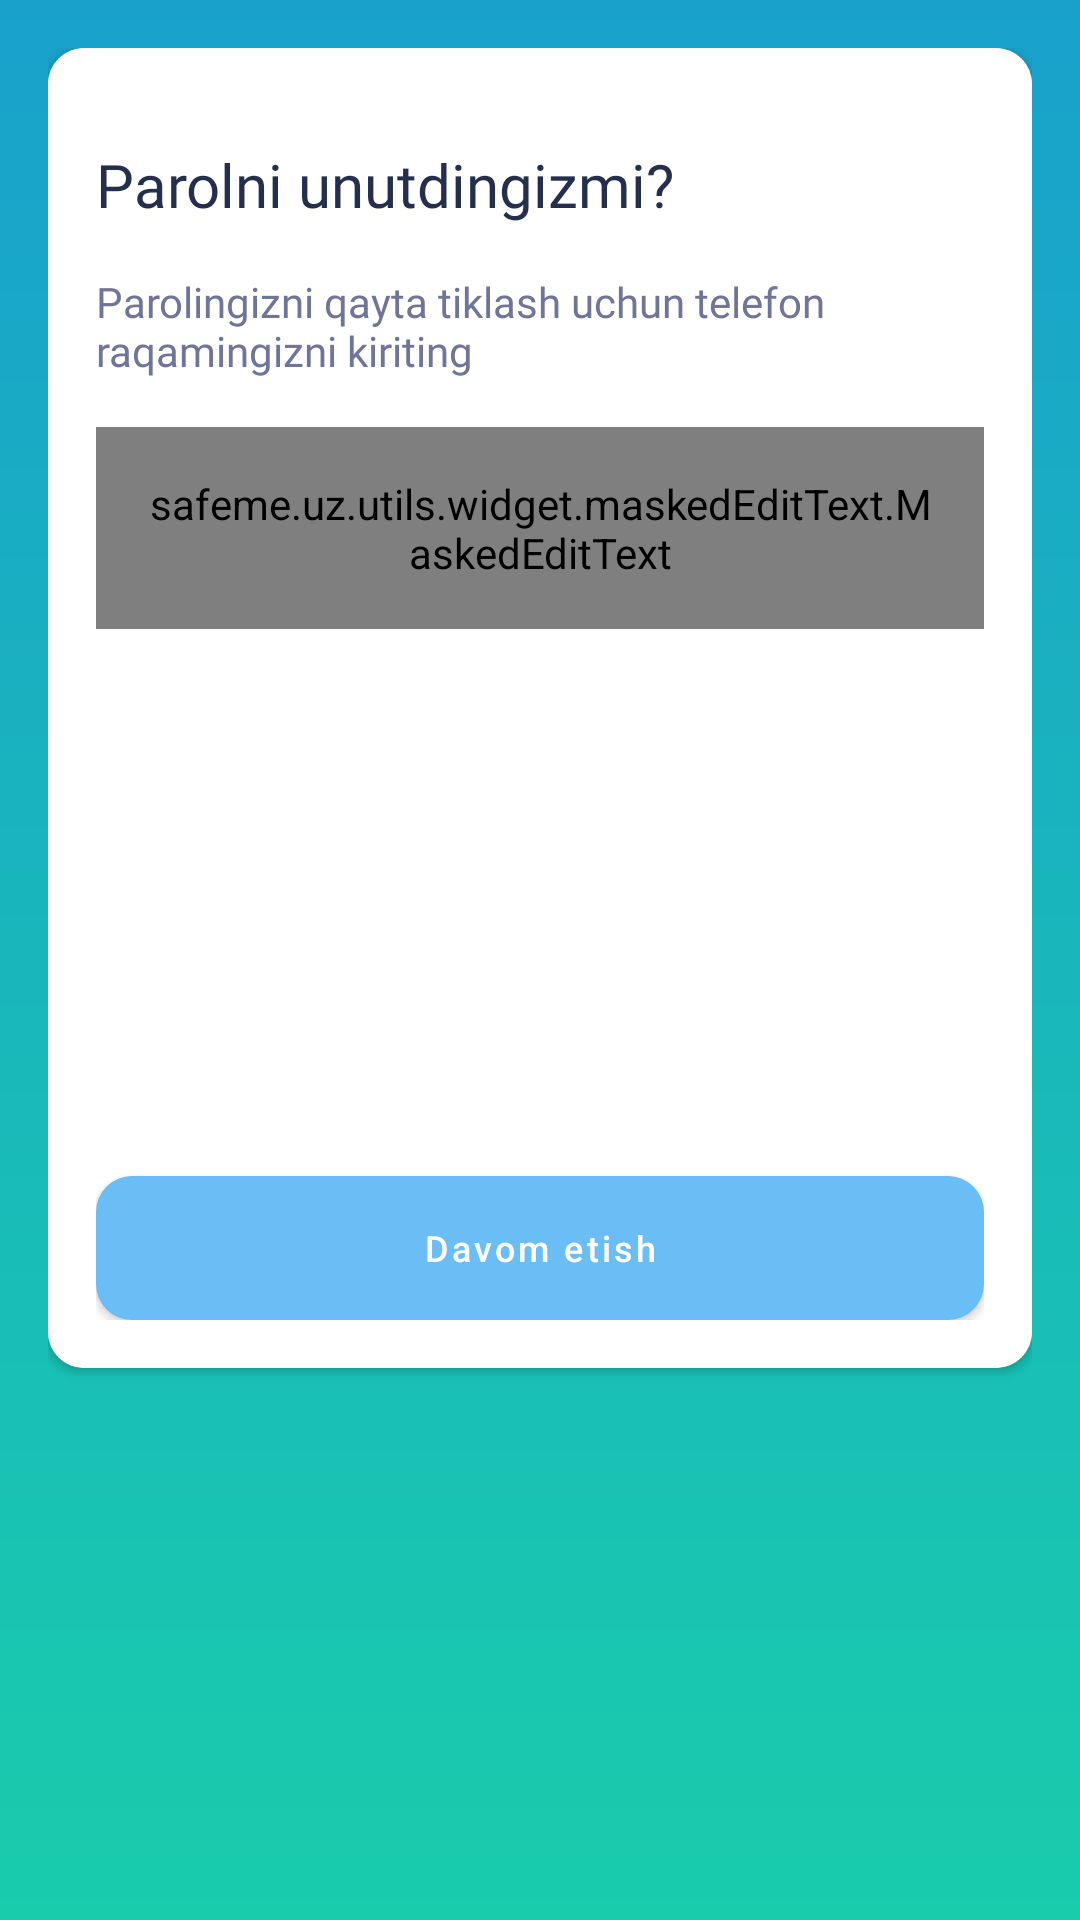

Android layout source for this screen:
<!-- AndroidManifest.xml: application theme Theme.SafeMe -->
<!-- res/layout/screen_reset_username.xml -->
<?xml version="1.0" encoding="utf-8"?>
<FrameLayout xmlns:android="http://schemas.android.com/apk/res/android"
    xmlns:tools="http://schemas.android.com/tools"
    android:layout_width="match_parent"
    android:layout_height="match_parent"
    xmlns:app="http://schemas.android.com/apk/res-auto"
    android:background="@drawable/bg_main"
    android:padding="@dimen/padding_standard"
    tools:context=".presentation.ui.screen.ResetUsernameScreen">

    <androidx.cardview.widget.CardView
        android:layout_width="match_parent"
        android:layout_height="440dp"
        app:cardCornerRadius="12dp">

        <androidx.constraintlayout.widget.ConstraintLayout
            android:layout_width="match_parent"
            android:layout_height="match_parent"
            android:background="@color/white"
            android:padding="@dimen/padding_standard">

            <TextView
                android:id="@+id/forgetTitle"
                android:layout_width="wrap_content"
                android:layout_height="wrap_content"
                android:layout_marginTop="@dimen/margin_standard"
                android:fontFamily="@font/roboto_medium_title"
                android:text="@string/forgot_password"
                android:textColor="@color/text_title_color"
                android:textSize="@dimen/text_title_size"
                app:layout_constraintStart_toStartOf="parent"
                app:layout_constraintTop_toTopOf="parent" />

            <TextView
                android:id="@+id/forgetDescription"
                android:layout_width="wrap_content"
                android:layout_height="wrap_content"
                android:layout_marginTop="@dimen/margin_standard"
                android:fontFamily="@font/roboto_regular"
                android:text="@string/input_phone_number_to_reset_password"
                android:textColor="@color/text_regular_color"
                android:textSize="@dimen/text_regular_size"
                app:layout_constraintStart_toStartOf="parent"
                app:layout_constraintTop_toBottomOf="@+id/forgetTitle" />

            <com.google.android.material.textfield.TextInputLayout
                android:id="@+id/etPhoneNumberLayout"
                style="@style/Widget.MaterialComponents.TextInputLayout.OutlinedBox"
                android:layout_width="match_parent"
                android:layout_height="wrap_content"
                android:layout_marginVertical="@dimen/margin_standard"
                android:layout_marginTop="@dimen/margin_small"
                app:hintEnabled="false"
                app:layout_constraintTop_toBottomOf="@id/forgetDescription">

                <safeme.uz.utils.widget.maskedEditText.MaskedEditText
                    android:id="@+id/etPhoneNumber"
                    android:layout_width="match_parent"
                    android:layout_height="match_parent"
                    android:background="@drawable/bg_border_disable"
                    android:fontFamily="@font/roboto_regular"
                    android:gravity="center_vertical"
                    android:imeOptions="actionDone"
                    android:inputType="number"
                    android:padding="@dimen/padding_standard"
                    android:textColor="@color/text_regular_color"
                    android:textSize="@dimen/text_small_size"
                    app:allowed_chars="1234567890"
                    app:keep_hint="true"
                    app:mask="+998 ## ###-##-##" />

            </com.google.android.material.textfield.TextInputLayout>

            <androidx.core.widget.ContentLoadingProgressBar
                android:id="@+id/progress"
                style="?android:attr/progressBarStyleLarge"
                android:layout_width="48dp"
                android:layout_height="48dp"
                android:layout_gravity="center"
                android:visibility="gone"
                app:layout_constraintBaseline_toBottomOf="parent"
                app:layout_constraintBottom_toBottomOf="parent"
                app:layout_constraintEnd_toEndOf="parent"
                app:layout_constraintStart_toStartOf="parent"
                app:layout_constraintTop_toTopOf="parent" />

            <com.google.android.material.button.MaterialButton
                android:id="@+id/button"
                android:layout_width="match_parent"
                android:layout_height="wrap_content"
                android:background="@drawable/bg_button"
                android:text="@string/continuee"
                android:textAllCaps="false"
                android:foreground="?attr/selectableItemBackgroundBorderless"
                android:textSize="@dimen/text_small_size"
                app:backgroundTint="@null"
                android:layout_marginTop="@dimen/margin_big"
                app:layout_constraintBottom_toBottomOf="parent"/>

        </androidx.constraintlayout.widget.ConstraintLayout>

    </androidx.cardview.widget.CardView>

</FrameLayout>
<!-- resources referenced by this layout -->
<resources>
  <color name="text_regular_color">#6E7599</color>
  <color name="text_title_color">#232F4D</color>
  <color name="white">#FFFFFFFF</color>
  <dimen name="margin_big">24dp</dimen>
  <dimen name="margin_small">8dp</dimen>
  <dimen name="margin_standard">16dp</dimen>
  <dimen name="padding_standard">16dp</dimen>
  <dimen name="text_regular_size">14sp</dimen>
  <dimen name="text_small_size">12sp</dimen>
  <dimen name="text_title_size">20sp</dimen>
  <!-- drawable bg_border_disable (drawable) -->
  <?xml version="1.0" encoding="utf-8"?>
  <selector xmlns:android="http://schemas.android.com/apk/res/android">
      <item android:state_enabled="true" android:state_focused="true">
          <shape android:shape="rectangle">
              <corners android:radius="6dp" />
              <stroke android:width="1.5dp" android:color="@color/main_green_color"/>
          </shape>
      </item>
  
      <item >
          <shape android:shape="rectangle">
              <corners android:radius="6dp" />
              <stroke android:width="1.5dp" android:color="@color/border_disable_color"/>
          </shape>
      </item>
  </selector>
  <!-- drawable bg_button (drawable) -->
  <?xml version="1.0" encoding="utf-8"?>
  <selector xmlns:android="http://schemas.android.com/apk/res/android">
      <item android:state_enabled="true">
          <shape>
              <corners android:radius="12dp" />
              <solid android:color="@color/button_blue_color" />
          </shape>
      </item>
  
      <item android:state_enabled="false">
          <shape>
              <corners android:radius="12dp" />
              <solid android:color="@color/border_disable_color" />
          </shape>
      </item>
  </selector>
  <!-- drawable bg_main (drawable) -->
  <?xml version="1.0" encoding="utf-8"?>
  <shape xmlns:android="http://schemas.android.com/apk/res/android"
      android:shape="rectangle">
      <gradient
          android:startColor="#19A1CC"
          android:endColor="#19CCAC"
          android:angle="-90"/>
  
  </shape>
  <string name="continuee">Davom etish</string>
  <string name="forgot_password">Parolni unutdingizmi?</string>
  <string name="input_phone_number_to_reset_password">Parolingizni qayta tiklash uchun telefon raqamingizni kiriting</string>
  <style name="Theme.SafeMe" parent="Theme.MaterialComponents.Light.NoActionBar">
          
          <item name="colorPrimary">@color/appbar_blue_color</item>
          <item name="colorPrimaryVariant">@color/app_status_blue_color</item>
          <item name="colorOnPrimary">@color/white</item>
  
          
          <item name="colorSecondary">@color/teal_200</item>
          <item name="colorSecondaryVariant">@color/teal_700</item>
          <item name="colorOnSecondary">@color/black</item>
          
          <item name="android:statusBarColor">?attr/colorPrimaryVariant</item>
          
      </style>
  <color name="main_green_color">#1ACBAE</color>
  <color name="border_disable_color">#E6EAF0</color>
  <color name="button_blue_color">#6BBDF6</color>
  <color name="appbar_blue_color">#1AA2CC</color>
  <color name="app_status_blue_color">#0A8CA5</color>
  <color name="teal_200">#FF03DAC5</color>
  <color name="teal_700">#FF018786</color>
  <color name="black">#FF000000</color>
</resources>
